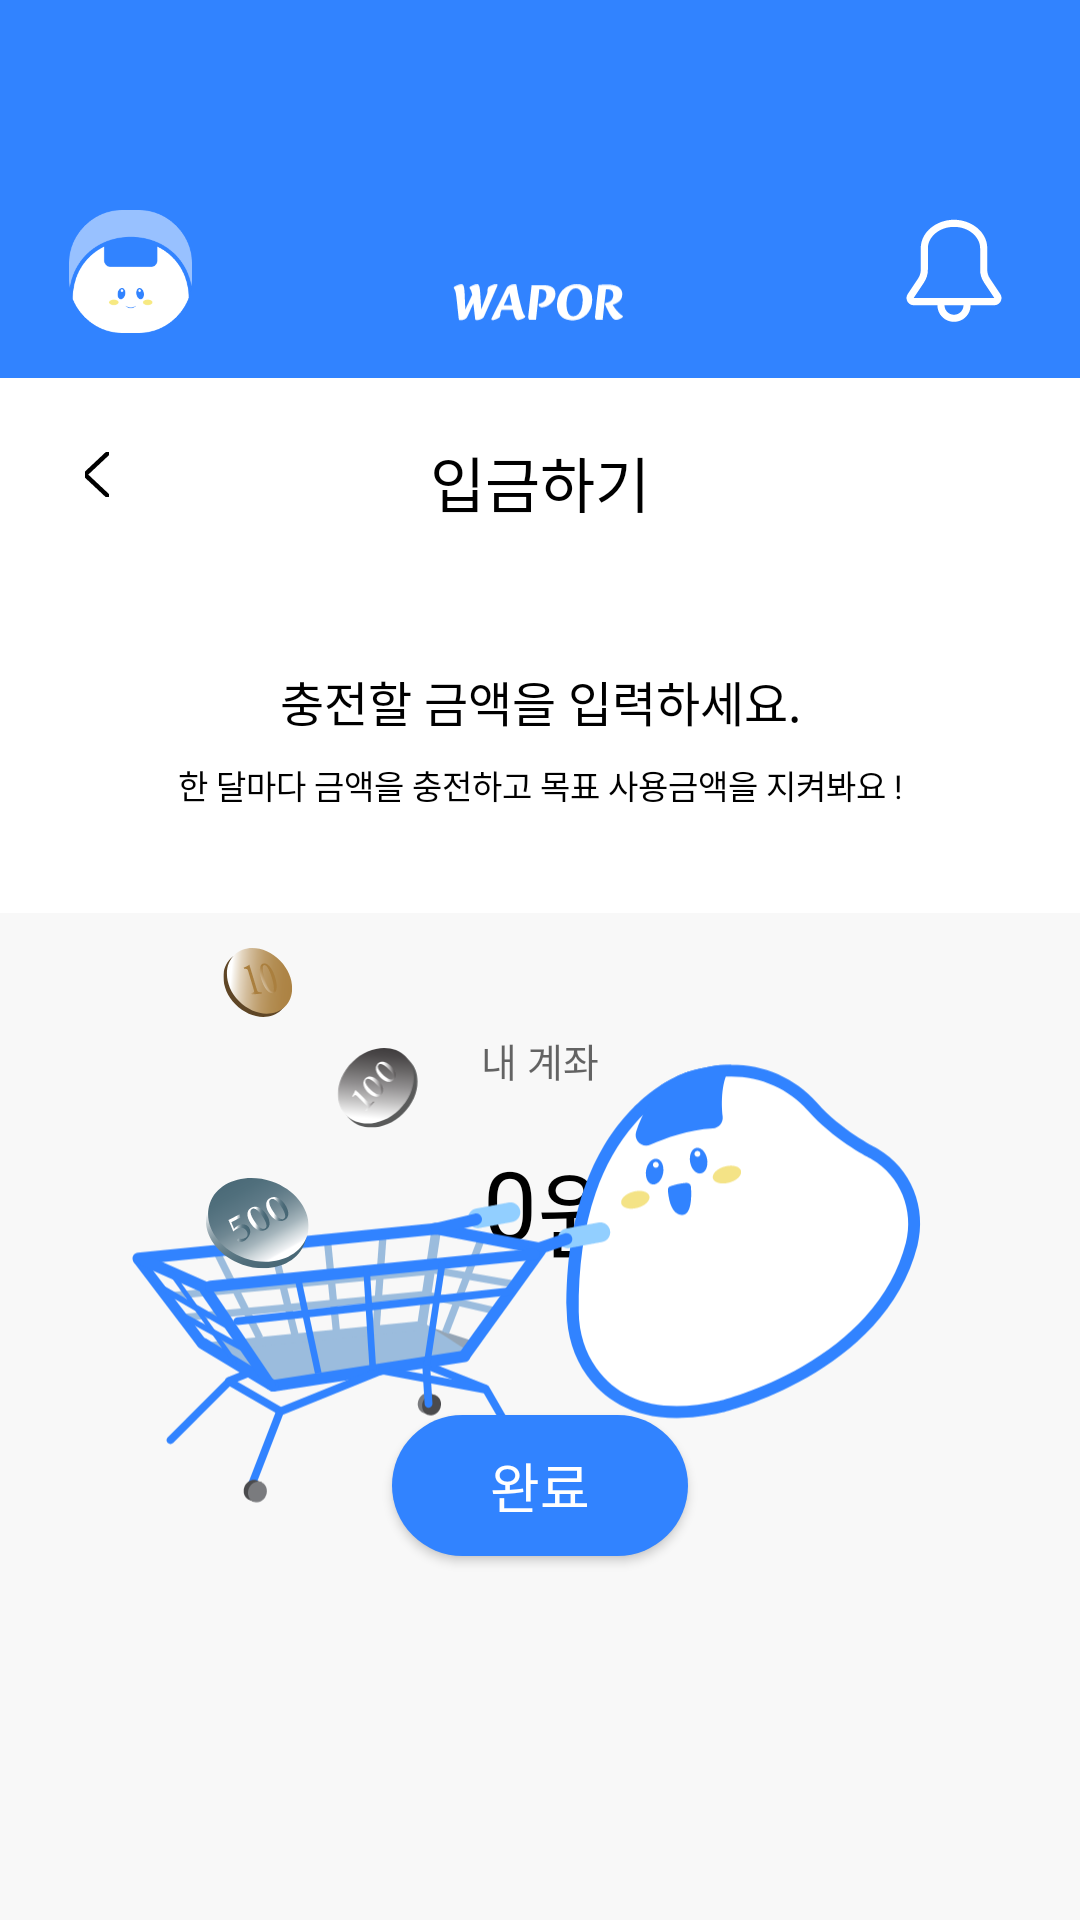

Produce the Android XML layout that renders to this screen, including the resource entries it uses.
<!-- AndroidManifest.xml: activity theme Theme.WAP_OR -->
<!-- res/layout/activity_deposit.xml -->
<?xml version="1.0" encoding="utf-8"?>
<androidx.constraintlayout.widget.ConstraintLayout
    xmlns:android="http://schemas.android.com/apk/res/android"
    xmlns:app="http://schemas.android.com/apk/res-auto"
    xmlns:tools="http://schemas.android.com/tools"
    android:layout_width="match_parent"
    android:layout_height="match_parent"
    android:background="#FFFFFF">
    <include
        android:id="@+id/top_toolbar"
        layout="@layout/activity_toolbar"
        android:layout_width="match_parent"
        android:layout_height="126dp"
        app:layout_constraintTop_toTopOf="parent"
        app:layout_constraintStart_toStartOf="parent"
        app:layout_constraintEnd_toEndOf="parent" />
    <TextView
        android:id="@+id/depositTitleText"
        android:layout_width="wrap_content"
        android:layout_height="wrap_content"
        android:text="입금하기"
        style="@style/write_title_style"
        android:layout_marginTop="20.09dp"
        app:layout_constraintTop_toBottomOf="@+id/top_toolbar"
        app:layout_constraintStart_toStartOf="parent"
        app:layout_constraintEnd_toEndOf="parent"/>
    <ImageButton
        android:id="@+id/backButton"
        android:layout_width="8dp"
        android:layout_height="15dp"
        android:layout_marginStart="28.36dp"
        android:layout_marginTop="24.59dp"
        android:src="@drawable/back_button"
        android:background="?attr/selectableItemBackgroundBorderless"
        app:layout_constraintTop_toBottomOf="@+id/top_toolbar"
        app:layout_constraintStart_toStartOf="parent" />
    <TextView
        android:id="@+id/depositText"
        android:layout_width="wrap_content"
        android:layout_height="wrap_content"
        android:text="충전할 금액을 입력하세요."
        style="@style/deposit_title_style"
        android:layout_marginTop="46.52dp"
        app:layout_constraintTop_toBottomOf="@id/depositTitleText"
        app:layout_constraintStart_toStartOf="parent"
        app:layout_constraintEnd_toEndOf="parent"/>
    <TextView
        android:id="@+id/depositSubText"
        android:layout_width="wrap_content"
        android:layout_height="wrap_content"
        android:text="한 달마다 금액을 충전하고 목표 사용금액을 지켜봐요 !"
        style="@style/deposit_subtitle_style"
        android:layout_marginTop="7.89dp"
        app:layout_constraintTop_toBottomOf="@id/depositText"
        app:layout_constraintStart_toStartOf="parent"
        app:layout_constraintEnd_toEndOf="parent"/>

    <androidx.constraintlayout.widget.ConstraintLayout
        android:layout_width="match_parent"
        android:layout_height="0dp"
        android:layout_marginTop="34.5dp"
        android:background="#F8F8F8"
        android:clickable="false"
        android:focusable="false"
        app:layout_constraintBottom_toBottomOf="parent"
        app:layout_constraintTop_toBottomOf="@id/depositSubText"
        app:layout_constraintVertical_bias="1.0"
        tools:layout_editor_absoluteX="0dp">

        <TextView
            android:id="@+id/myAccount"
            style="@style/deposit_account_style"
            android:layout_width="wrap_content"
            android:layout_height="wrap_content"
            android:layout_marginTop="39.31dp"
            android:text="내 계좌"
            app:layout_constraintEnd_toEndOf="parent"
            app:layout_constraintStart_toStartOf="parent"
            app:layout_constraintTop_toTopOf="parent" />

        <TextView
            android:id="@+id/balance"
            style="@style/account_main_style"
            android:layout_width="wrap_content"
            android:layout_height="wrap_content"
            android:layout_marginTop="16.68dp"
            android:layout_marginEnd="20dp"
            android:text="0"
            app:layout_constraintEnd_toEndOf="parent"
            app:layout_constraintStart_toStartOf="parent"
            app:layout_constraintTop_toBottomOf="@id/myAccount" />
        <TextView
            android:id="@+id/balance_won"
            android:layout_width="wrap_content"
            android:layout_height="wrap_content"
            android:text="원"
            style="@style/account_main_style"
            app:layout_constraintTop_toTopOf="@id/balance"
            app:layout_constraintStart_toEndOf="@id/balance" />

        <ImageButton
            android:id="@+id/write"
            android:layout_width="16dp"
            android:layout_height="16dp"
            android:layout_marginStart="10.66dp"
            android:layout_marginBottom="8dp"
            android:src="@drawable/write"
            android:clickable="true"
            android:focusable="true"
            app:layout_constraintBottom_toBottomOf="@id/balance_won"
            app:layout_constraintStart_toEndOf="@+id/balance_won" />

        <Button
            android:id="@+id/submitButton"
            style="@style/account_submit_style"
            android:layout_width="98.7dp"
            android:layout_height="47dp"
            android:layout_marginTop="49.13dp"
            android:background="@drawable/rounded_button2"
            android:text="완료"
            android:clickable="true"
            android:focusable="true"
            app:layout_constraintEnd_toEndOf="parent"
            app:layout_constraintStart_toStartOf="parent"
            app:layout_constraintTop_toBottomOf="@id/balance" />

        <ImageView
            android:id="@+id/cartSamkim"
            android:layout_width="327dp"
            android:layout_height="210dp"
            android:layout_marginBottom="88dp"
            android:background="@android:color/transparent"
            android:src="@drawable/cart_samkim"
            app:layout_constraintBottom_toBottomOf="parent"
            app:layout_constraintEnd_toEndOf="parent"
            app:layout_constraintStart_toStartOf="parent" />

        <ImageView
            android:id="@+id/won10"
            android:layout_width="23.56dp"
            android:layout_height="29.48dp"
            android:layout_marginStart="57.4dp"
            android:background="@android:color/transparent"
            android:src="@drawable/won10"
            app:layout_constraintBottom_toTopOf="@id/cartSamkim"
            app:layout_constraintStart_toStartOf="@id/cartSamkim" />

        <ImageView
            android:id="@+id/won100"
            android:layout_width="34.35dp"
            android:layout_height="27.43dp"
            android:layout_marginStart="91.9dp"
            android:layout_marginTop="7.1dp"
            android:background="@android:color/transparent"
            android:src="@drawable/won100"
            app:layout_constraintStart_toStartOf="@id/cartSamkim"
            app:layout_constraintTop_toTopOf="@id/cartSamkim" />

        <ImageView
            android:id="@+id/won500"
            android:layout_width="34.79dp"
            android:layout_height="43.99dp"
            android:layout_marginStart="51.53dp"
            android:layout_marginTop="43.55dp"
            android:background="@android:color/transparent"
            android:src="@drawable/won500"
            app:layout_constraintStart_toStartOf="@id/cartSamkim"
            app:layout_constraintTop_toTopOf="@id/cartSamkim" />

        <ImageView
            android:id="@+id/cart_front"
            android:layout_width="112dp"
            android:layout_height="48dp"
            android:layout_marginStart="51.53dp"
            android:layout_marginTop="71dp"
            android:background="@android:color/transparent"
            android:src="@drawable/cart_front"
            app:layout_constraintStart_toStartOf="@id/cartSamkim"
            app:layout_constraintTop_toTopOf="@id/cartSamkim" />

    </androidx.constraintlayout.widget.ConstraintLayout>

</androidx.constraintlayout.widget.ConstraintLayout>
<!-- res/layout/activity_toolbar.xml (included above) -->
<?xml version="1.0" encoding="utf-8"?>
<androidx.constraintlayout.widget.ConstraintLayout
    xmlns:android="http://schemas.android.com/apk/res/android"
    xmlns:app="http://schemas.android.com/apk/res-auto"
    android:layout_width="match_parent"
    android:layout_height="126dp"
    android:background="#3183FF"
    android:paddingBottom="15dp"
    >
    <com.google.android.material.imageview.ShapeableImageView
        android:id="@+id/characterIcon"
        android:layout_width="41dp"
        android:layout_height="41dp"
        android:layout_marginStart="23dp"
        android:src="@mipmap/samkim_icon_toolbar"
        app:layout_constraintStart_toStartOf="parent"
        app:layout_constraintBottom_toBottomOf="parent"
        app:shapeAppearanceOverlay="@style/CircularImageView" />
    <ImageView
        android:id="@+id/logo"
        android:layout_width="0dp"
        android:layout_height="0dp"
        app:layout_constraintWidth_max="262dp"
        app:layout_constraintHeight_max="75dp"
        android:layout_marginBottom="2dp"
        android:layout_marginStart="87dp"
        android:layout_marginEnd="91dp"
        android:src="@drawable/wapor_fffffff"
        android:background="#3183FF"
        app:layout_constraintBottom_toBottomOf="parent"
        app:layout_constraintStart_toEndOf="@id/characterIcon"
        app:layout_constraintEnd_toStartOf="@id/alarmIcon"
        app:layout_constraintDimensionRatio="3.5:1"
        />
    <ImageButton
        android:id="@+id/alarmIcon"
        android:layout_width="38dp"
        android:layout_height="38dp"
        android:layout_marginBottom="2dp"
        android:layout_marginEnd="23dp"
        android:src="@drawable/alarm_icon"
        android:background="#3183FF"
        app:layout_constraintEnd_toEndOf="parent"
        app:layout_constraintBottom_toBottomOf="parent" />
</androidx.constraintlayout.widget.ConstraintLayout>
<!-- resources referenced by this layout -->
<resources>
  <!-- drawable back_button (drawable) -->
  <vector xmlns:android="http://schemas.android.com/apk/res/android"
      android:width="10dp"
      android:height="18dp"
      android:viewportWidth="10"
      android:viewportHeight="18">
    <path
        android:pathData="M9,1.368L1,8.868L9,16.368"
        android:strokeLineJoin="round"
        android:strokeWidth="1.5"
        android:fillColor="#00000000"
        android:strokeColor="#000000"
        android:strokeLineCap="round"/>
  </vector>
  <!-- drawable rounded_button2 (drawable) -->
  <?xml version="1.0" encoding="utf-8"?>
  <shape xmlns:android="http://schemas.android.com/apk/res/android">
      <solid android:color="#3183FF" />
      <corners android:radius="100dp" />
  </shape>
  <!-- drawable write (drawable) -->
  <vector xmlns:android="http://schemas.android.com/apk/res/android"
      android:width="18dp"
      android:height="18dp"
      android:viewportWidth="18"
      android:viewportHeight="18">
    <path
        android:pathData="M10.992,3.188L1.805,12.373C1.532,12.646 1.355,13 1.299,13.382L0.803,16.767L4.189,16.271C4.571,16.215 4.925,16.037 5.198,15.763L14.382,6.578M10.992,3.188L12.991,1.187C13.124,1.054 13.283,0.948 13.457,0.876C13.631,0.804 13.817,0.767 14.006,0.767C14.194,0.767 14.381,0.804 14.555,0.876C14.729,0.948 14.887,1.054 15.021,1.187L16.382,2.549C16.516,2.682 16.621,2.84 16.694,3.015C16.766,3.189 16.803,3.375 16.803,3.564C16.803,3.752 16.766,3.939 16.694,4.113C16.621,4.287 16.516,4.445 16.382,4.579L14.382,6.578M10.992,3.188L14.382,6.578"
        android:strokeLineJoin="round"
        android:strokeWidth="1.45455"
        android:fillColor="#00000000"
        android:strokeColor="#666666"
        android:strokeLineCap="round"/>
  </vector>
  <style name="CircularImageView" parent="Widget.MaterialComponents.ShapeableImageView">
          <item name="shapeAppearanceOverlay">@style/RoundedCorners</item>
      </style>
  <style name="account_main_style">
          <item name="android:textSize">32sp</item>
          <item name="android:textColor">#000000</item>
          <item name="android:fontFamily">@font/inter_18pt_semibold</item>
      </style>
  <style name="account_submit_style">
          <item name="android:textSize">18sp</item>
          <item name="android:textColor">#FFFFFF</item>
          <item name="android:fontFamily">@font/inter_18pt_extrabold</item>
      </style>
  <style name="deposit_account_style">
          <item name="android:textSize">13sp</item>
          <item name="android:textColor">#99000000</item>
          <item name="android:fontFamily">@font/inter_18pt_medium</item>
      </style>
  <style name="deposit_subtitle_style">
          <item name="android:textSize">11sp</item>
          <item name="android:textColor">#000000</item>
          <item name="android:fontFamily">@font/inter_18pt_regular</item>
      </style>
  <style name="deposit_title_style">
          <item name="android:textSize">16sp</item>
          <item name="android:textColor">#000000</item>
          <item name="android:fontFamily">@font/inter_18pt_medium</item>
      </style>
  <style name="write_title_style">
          <item name="android:textSize">20sp</item>
          <item name="android:textColor">#000000</item>
          <item name="android:fontFamily">@font/inter_18pt_medium</item>
      </style>
  <style name="Theme.WAP_OR" parent="android:Theme.Material.Light.NoActionBar" />
  <style name="RoundedCorners" parent="">
          <item name="cornerFamily">rounded</item>
          <item name="cornerSize">50%</item> 
      </style>
</resources>
